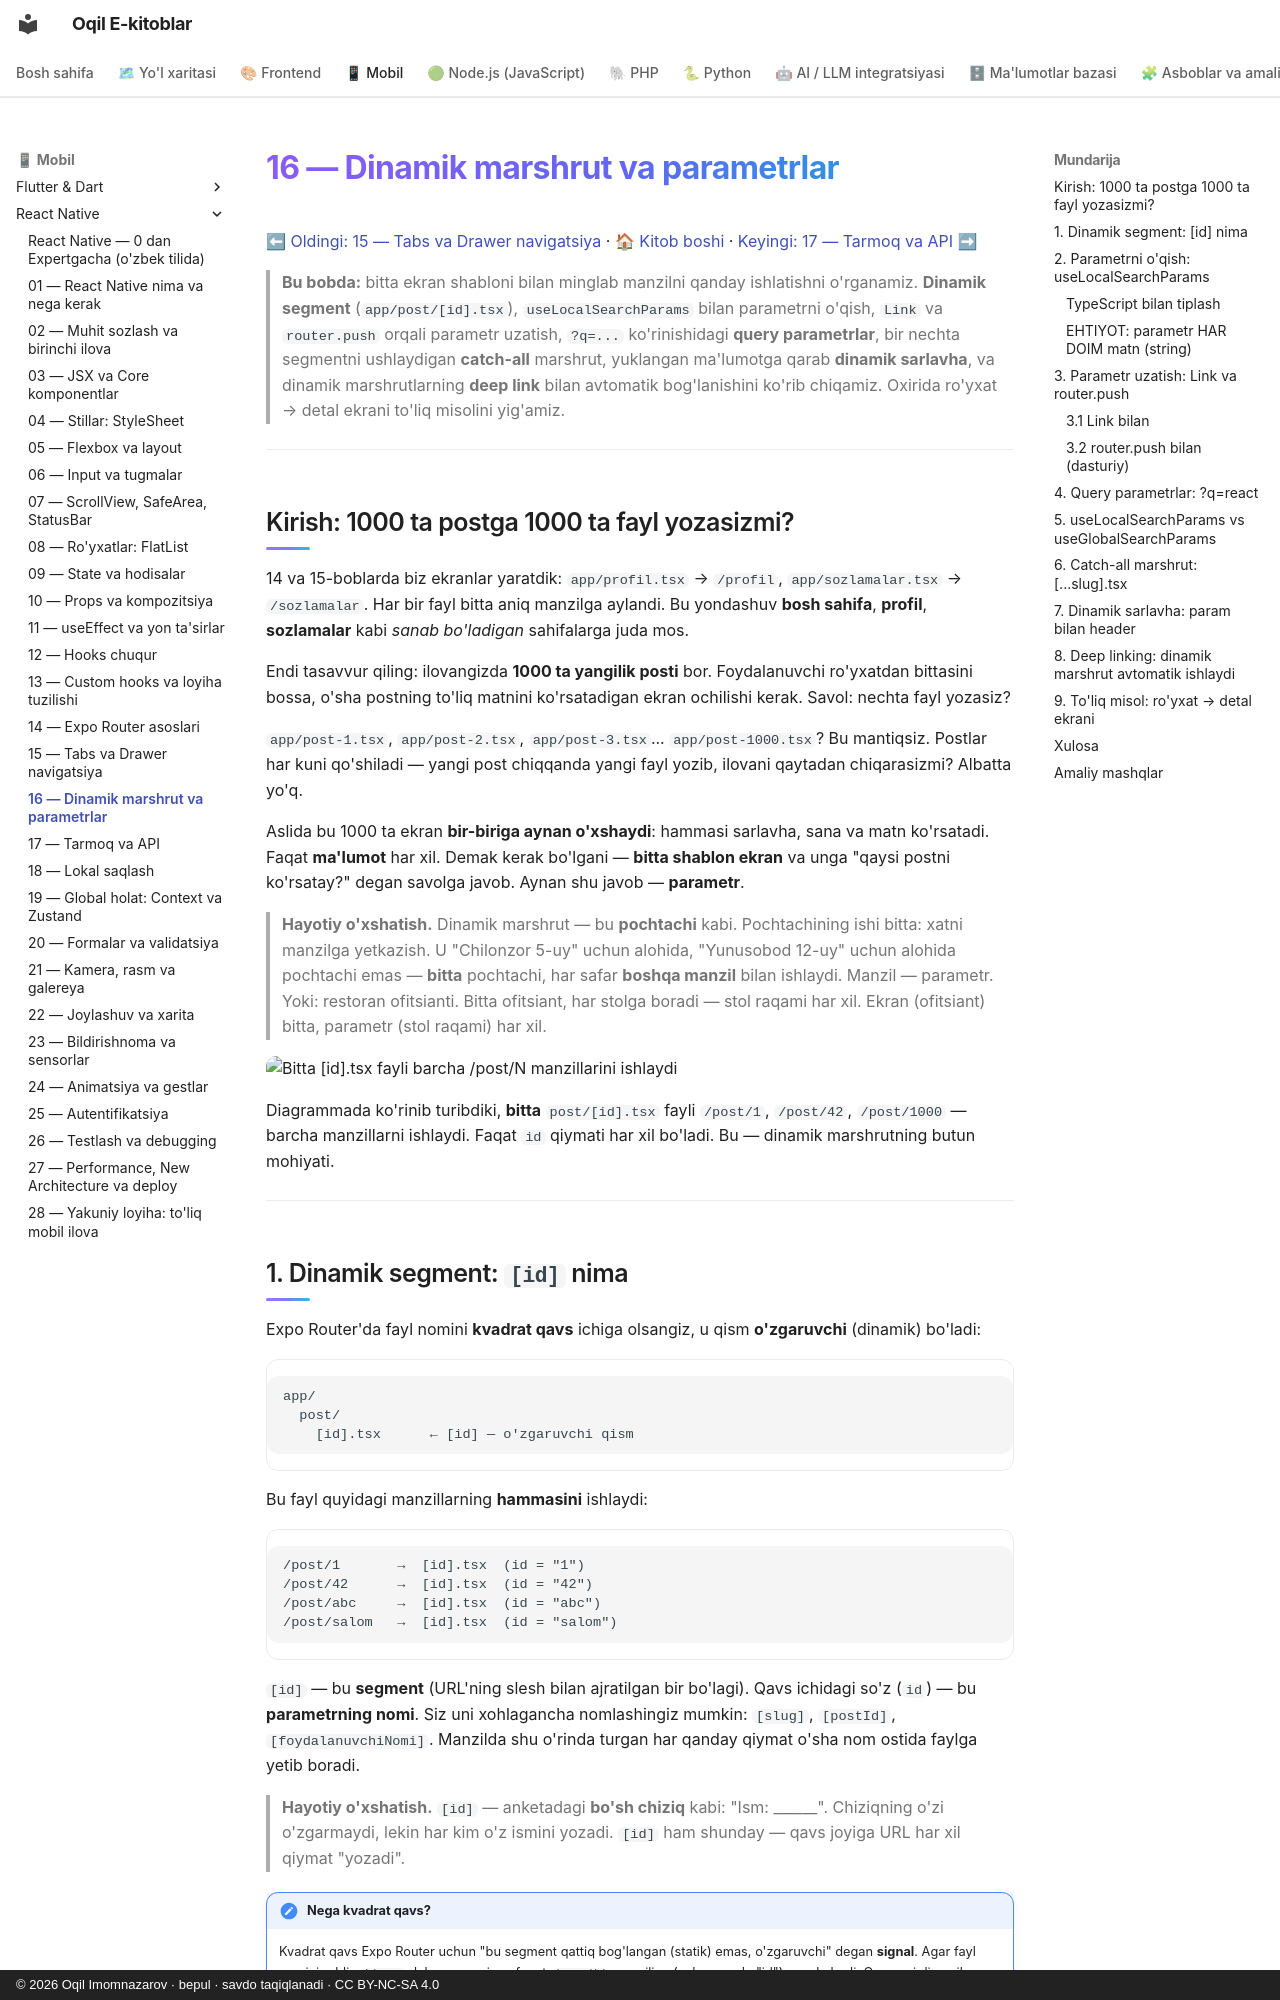

repository: iOqil/e-book · page: react-native/16-dinamik-marshrut/index.html · generator: mkdocs · copyright: © 2026 Oqil Imomnazarov · bepul · savdo taqiqlanadi · CC BY-NC-SA 4.0

# 16 — Dinamik marshrut va parametrlar

[⬅ Oldingi: 15 — Tabs va Drawer navigatsiya](./15-tabs-drawer.md) · [🏠 Kitob boshi](./README.md) · [Keyingi: 17 — Tarmoq va API ➡](./17-tarmoq-api.md)

> **Bu bobda:** bitta ekran shabloni bilan minglab manzilni qanday ishlatishni o'rganamiz. **Dinamik segment** (`app/post/[id].tsx`), `useLocalSearchParams` bilan parametrni o'qish, `Link` va `router.push` orqali parametr uzatish, `?q=...` ko'rinishidagi **query parametrlar**, bir nechta segmentni ushlaydigan **catch-all** marshrut, yuklangan ma'lumotga qarab **dinamik sarlavha**, va dinamik marshrutlarning **deep link** bilan avtomatik bog'lanishini ko'rib chiqamiz. Oxirida ro'yxat → detal ekrani to'liq misolini yig'amiz.

---

## Kirish: 1000 ta postga 1000 ta fayl yozasizmi?

14 va 15-boblarda biz ekranlar yaratdik: `app/profil.tsx` → `/profil`, `app/sozlamalar.tsx` → `/sozlamalar`. Har bir fayl bitta aniq manzilga aylandi. Bu yondashuv **bosh sahifa**, **profil**, **sozlamalar** kabi *sanab bo'ladigan* sahifalarga juda mos.

Endi tasavvur qiling: ilovangizda **1000 ta yangilik posti** bor. Foydalanuvchi ro'yxatdan bittasini bossa, o'sha postning to'liq matnini ko'rsatadigan ekran ochilishi kerak. Savol: nechta fayl yozasiz?

`app/post-1.tsx`, `app/post-2.tsx`, `app/post-3.tsx`... `app/post-1000.tsx`? Bu mantiqsiz. Postlar har kuni qo'shiladi — yangi post chiqqanda yangi fayl yozib, ilovani qaytadan chiqarasizmi? Albatta yo'q.

Aslida bu 1000 ta ekran **bir-biriga aynan o'xshaydi**: hammasi sarlavha, sana va matn ko'rsatadi. Faqat **ma'lumot** har xil. Demak kerak bo'lgani — **bitta shablon ekran** va unga "qaysi postni ko'rsatay?" degan savolga javob. Aynan shu javob — **parametr**.

> **Hayotiy o'xshatish.** Dinamik marshrut — bu **pochtachi** kabi. Pochtachining ishi bitta: xatni manzilga yetkazish. U "Chilonzor 5-uy" uchun alohida, "Yunusobod 12-uy" uchun alohida pochtachi emas — **bitta** pochtachi, har safar **boshqa manzil** bilan ishlaydi. Manzil — parametr. Yoki: restoran ofitsianti. Bitta ofitsiant, har stolga boradi — stol raqami har xil. Ekran (ofitsiant) bitta, parametr (stol raqami) har xil.

![Bitta [id].tsx fayli barcha /post/N manzillarini ishlaydi](rasmlar/rn16-dinamik-marshrut.svg)

Diagrammada ko'rinib turibdiki, **bitta** `post/[id].tsx` fayli `/post/1`, `/post/42`, `/post/1000` — barcha manzillarni ishlaydi. Faqat `id` qiymati har xil bo'ladi. Bu — dinamik marshrutning butun mohiyati.

---
